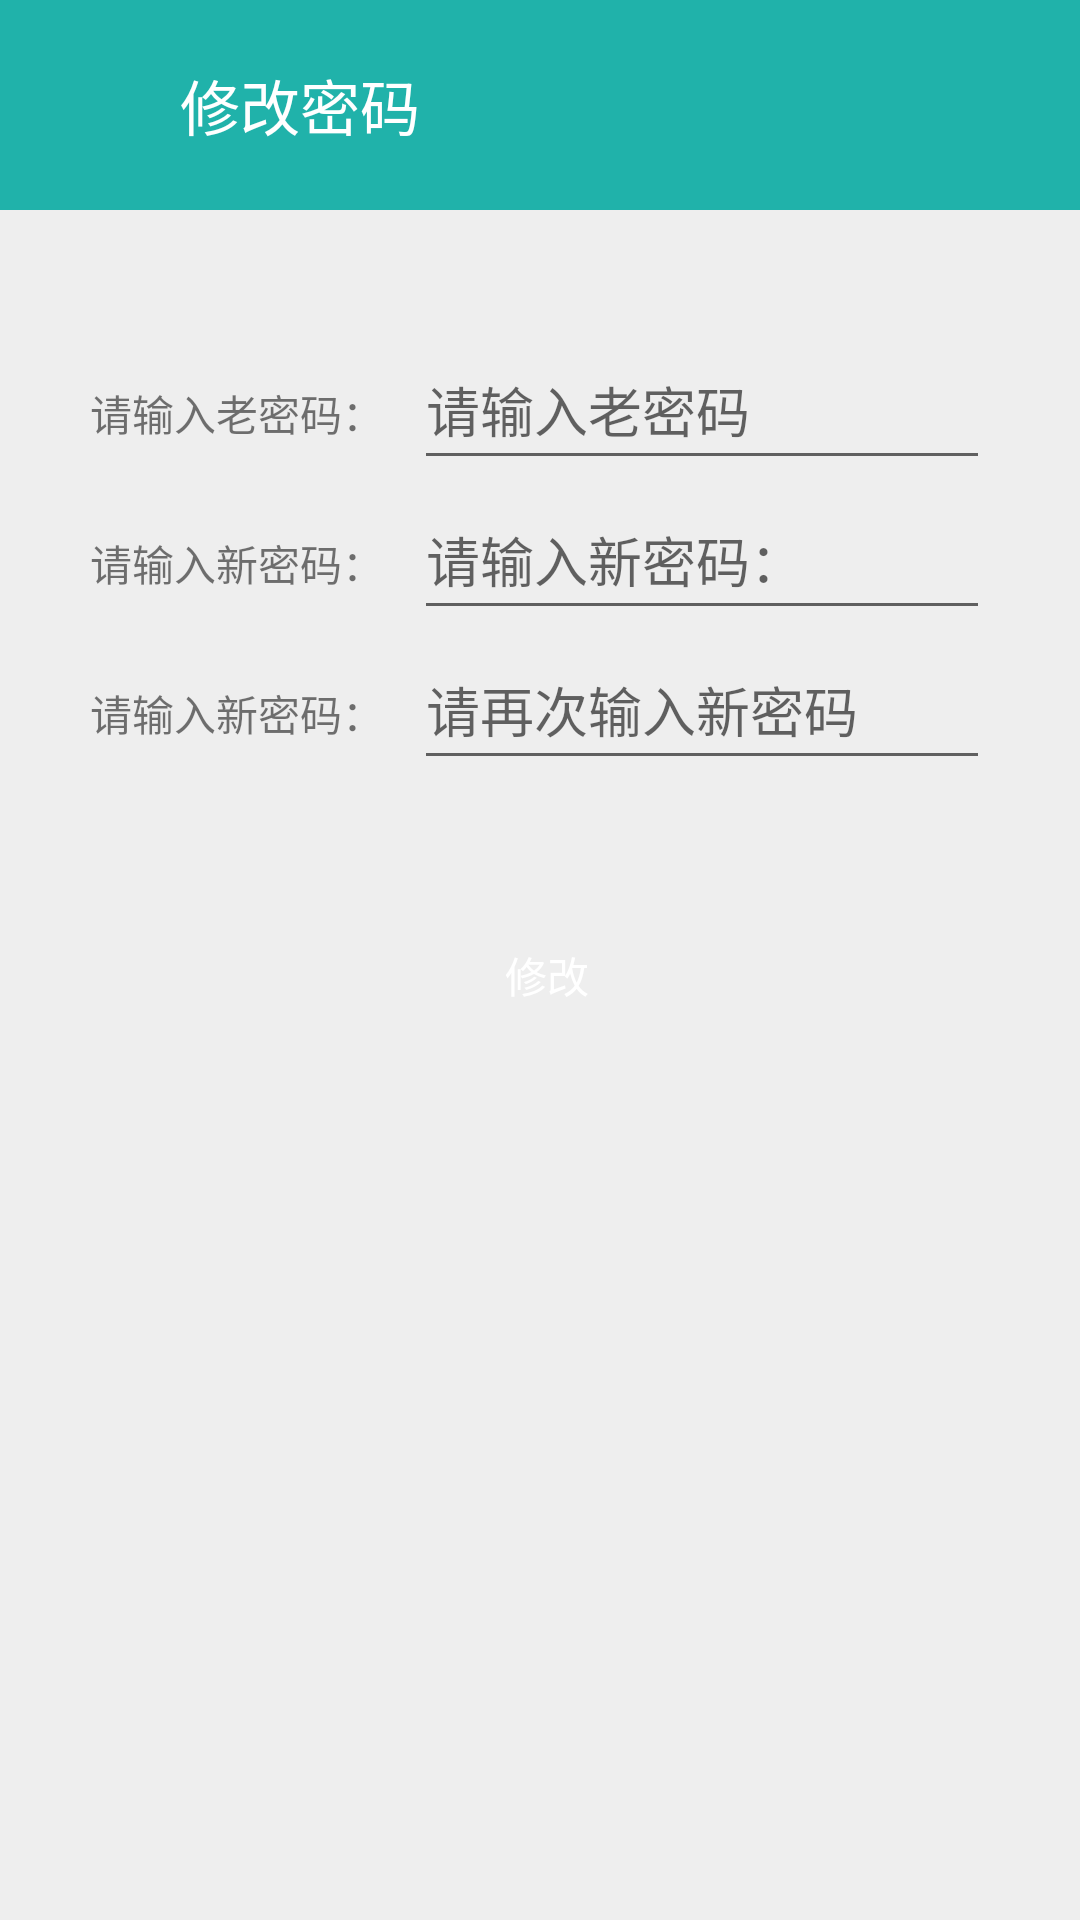

Reconstruct the res/layout file that produces this screen, plus the resources it refers to.
<!-- AndroidManifest.xml: application theme Theme.Account -->
<!-- res/layout/activity_change.xml -->
<?xml version="1.0" encoding="utf-8"?>
<RelativeLayout
    xmlns:android="http://schemas.android.com/apk/res/android"
    android:layout_width="match_parent"
    android:layout_height="match_parent"
    android:background="#eeeeee"
    >

    <RelativeLayout
        android:id="@+id/rl_changeactivity_top"
        android:layout_width="match_parent"
        android:layout_height="70dp"
        android:background="@color/color_minefragment_top"
        >
        <ImageButton
            android:id="@+id/ib_changeactivity_back"
            android:layout_width="30dp"
            android:layout_height="30dp"
            android:background="@drawable/ic_left_back"
            android:layout_centerVertical="true"
            android:layout_marginLeft="10dp" />

        <TextView
            android:id="@+id/tv_changeactivity_change"
            android:layout_width="wrap_content"
            android:layout_height="wrap_content"
            android:text="修改密码"
            android:textColor="#fff"
            android:textSize="20dp"
            android:layout_toRightOf="@+id/ib_changeactivity_back"
            android:layout_centerVertical="true"
            android:layout_marginLeft="20dp"
            />
    </RelativeLayout>

    <LinearLayout
        android:id="@+id/ll_changeactivity_body"
        android:layout_width="match_parent"
        android:layout_height="wrap_content"
        android:orientation="vertical"
        android:layout_below="@+id/rl_changeactivity_top"
        android:layout_marginTop="10dp"
       android:padding="30dp"
        >

        <LinearLayout
            android:layout_width="match_parent"
            android:layout_height="wrap_content"
            android:orientation="horizontal">
            <TextView
                android:id="@+id/tv_changeactivity_password0"
                android:layout_width="wrap_content"
                android:layout_height="wrap_content"
                android:text="请输入老密码："/>
            <EditText
                android:id="@+id/et_changeactivity_password0"
                android:layout_width="match_parent"
                android:layout_height="50dp"
                android:hint="请输入老密码 "
                android:gravity="center_vertical"
                android:layout_marginLeft="10dp"
                />
        </LinearLayout>
        
        <LinearLayout
            android:layout_width="match_parent"
            android:layout_height="wrap_content"
            android:orientation="horizontal">
            <TextView
                android:id="@+id/tv_changeactivity_password1"
                android:layout_width="wrap_content"
                android:layout_height="wrap_content"
                android:text="请输入新密码："/>
            <EditText
                android:id="@+id/et_changeactivity_password1"
                android:layout_width="match_parent"
                android:layout_height="50dp"
                android:gravity="center_vertical"
                android:layout_marginLeft="10dp"
                android:inputType="textPassword"
                android:hint="请输入新密码：" />
        </LinearLayout>

        <LinearLayout
            android:layout_width="match_parent"
            android:layout_height="wrap_content"
            android:orientation="horizontal">
            <TextView
                android:id="@+id/tv_changeactivity_password2"
                android:layout_width="wrap_content"
                android:layout_height="wrap_content"
                android:text="请输入新密码："/>
            <EditText
                android:id="@+id/et_changeactivity_password2"
                android:layout_width="match_parent"
                android:layout_height="50dp"
                android:hint="请再次输入新密码"
                android:gravity="center_vertical"
                android:layout_marginLeft="10dp"
                android:inputType="textPassword"
                />
        </LinearLayout>


        <Button
            android:id="@+id/bt_changeactivity_change"
            android:layout_width="match_parent"
            android:layout_height="50dp"
            android:layout_marginLeft="5dp"
            android:background="@drawable/selector_loginactivity_button"
            android:textColor="#fff"
            android:text="修改"
            android:onClick="onClick"
            android:layout_marginTop="40dp" />



    </LinearLayout>

</RelativeLayout>
<!-- resources referenced by this layout -->
<resources>
  <color name="color_minefragment_top">#20B2AA</color>
  <style name="Theme.Account" parent="Theme.MaterialComponents.DayNight.NoActionBar.Bridge">
          
          <item name="colorPrimary">@color/purple_500</item>
          <item name="colorPrimaryVariant">@color/purple_700</item>
          <item name="colorOnPrimary">@color/white</item>
          
          <item name="colorSecondary">@color/teal_200</item>
          <item name="colorSecondaryVariant">@color/teal_700</item>
          <item name="colorOnSecondary">@color/black</item>
          
          <item name="android:statusBarColor" tools:targetApi="l">?attr/colorPrimaryVariant</item>
          
      </style>
  <color name="purple_500">#FF6200EE</color>
  <color name="purple_700">#FF3700B3</color>
  <color name="white">#FFFFFFFF</color>
  <color name="teal_200">#FF03DAC5</color>
  <color name="teal_700">#FF018786</color>
  <color name="black">#FF000000</color>
</resources>
